Image classification data set "dataset" (stahiomar/Cat-Breed-Classification-using-CNN on GitHub). Class labels (3): orange cat, siamese cat, sphynx cat.

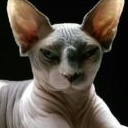
Label: sphynx cat

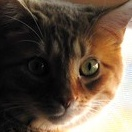
Label: orange cat

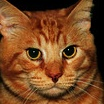
Label: orange cat

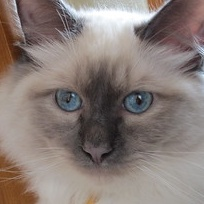
Label: siamese cat

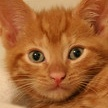
Label: orange cat

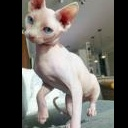
Label: sphynx cat
